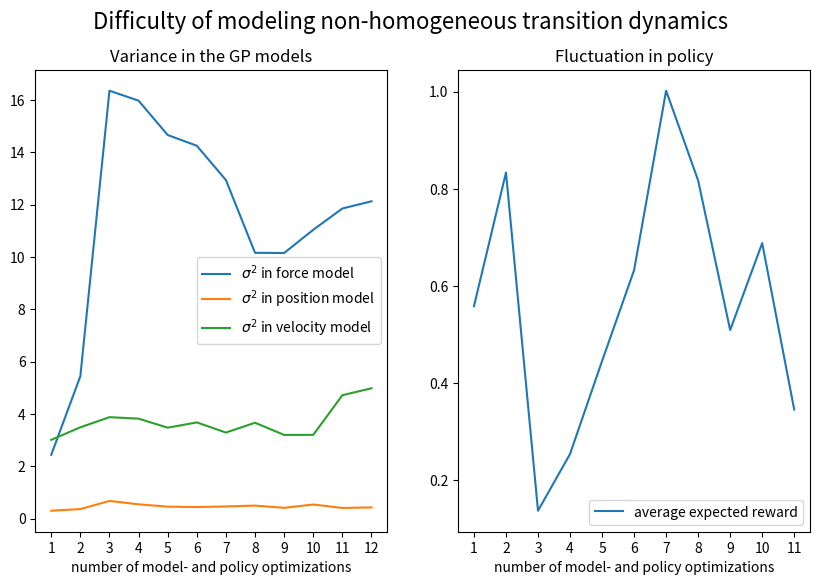

Reproduce this figure in Python.

import numpy as np
np.set_printoptions(precision=2)
import matplotlib.pyplot as plt
from matplotlib.ticker import MaxNLocator


import math


# Same as above + DUALenv
data = np.array([[2.44,  0.302,  3.012],
                [5.444,  0.365,  3.491],
                [16.357,  0.676,  3.878],
                [15.976,  0.547,  3.821],
                [14.664,  0.457,  3.476],
                [14.254,  0.443,  3.678],
                [12.941,  0.465,  3.29],
                [10.161,  0.498,  3.665],
                [10.154,  0.413,  3.2],
                [11.041,  0.539,  3.202],
                [11.855,  0.407,  4.717],
                [12.13,  0.429,  4.983]])
rewards = np.array([6.139,9.168,1.503,2.789,4.896,6.955,11.022,8.988,5.598,7.568,3.796])

F = data[:,0]
pos = data[:,1]
vel = data[:,2]



#PLOTTING

plt.figure(figsize=(10,6))
plt.suptitle('Difficulty of modeling non-homogeneous transition dynamics', size =16)

plt.subplot(121)
plt.title('Variance in the GP models')
plt.xlabel("number of model- and policy optimizations")
xaxis = range(1,math.ceil(len(F))+1)
plt.xticks(xaxis)


plt.plot(list(range(1,len(F)+1)),F, label=r'$\sigma^2$ in force model')
plt.plot(list(range(1,len(pos)+1)),pos, label=r'$\sigma^2$ in position model')
plt.plot(list(range(1,len(vel)+1)),vel, label=r'$\sigma^2$ in velocity model')

plt.legend()

plt.subplot(122)
plt.title('Fluctuation in policy')

plt.xlabel("number of model- and policy optimizations")
xaxis = range(1,math.ceil(len(F))+1)
plt.xticks(xaxis)

plt.plot(range(1,len(rewards)+1),rewards/len(rewards), label='average expected reward')
plt.legend()
plt.show()